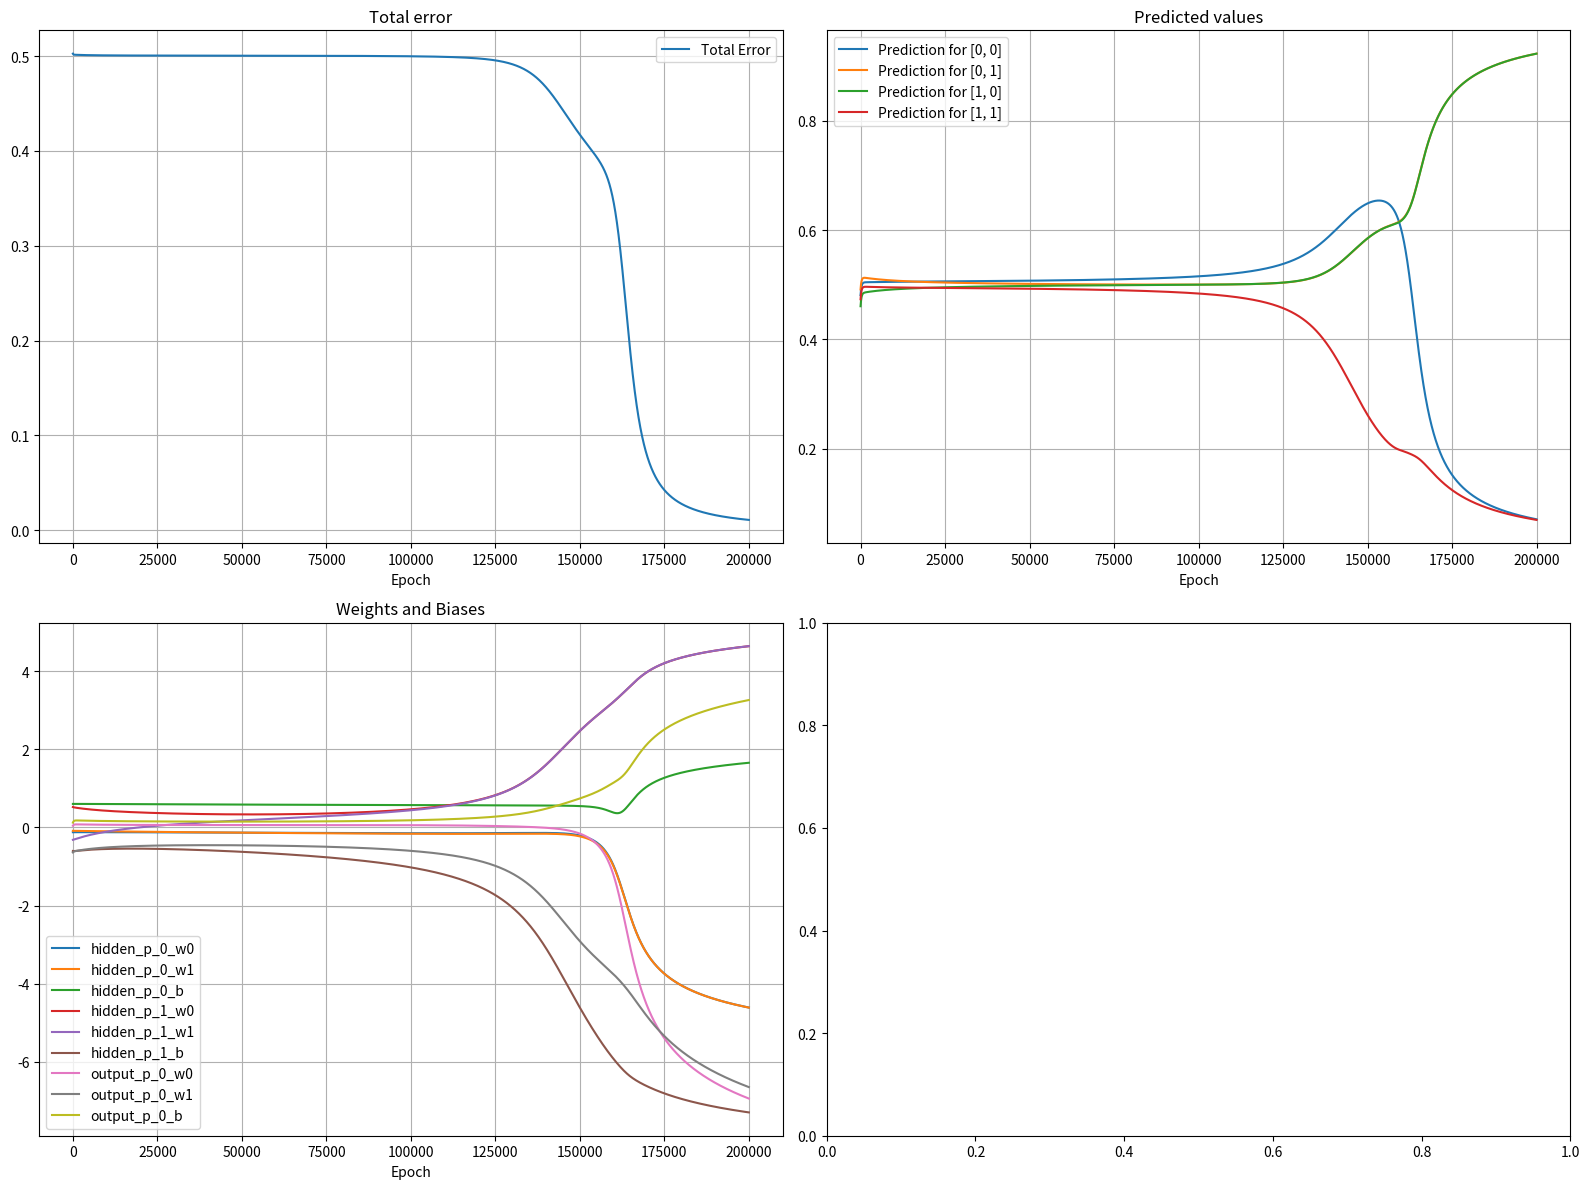

Write Python code to recreate this figure.
import random
import math

from matplotlib import pyplot as plt
import numpy as np

NUM_OF_SEPARATORS = 100


def sigmoid(x):
    return 1 / (1 + math.exp(-x))


def sigmoid_derivative(x):
    return x * (1 - x)


def calculate_error(y_train, y_pred):
    sum = 0
    for train, pred in zip(y_train, y_pred):
        sum += 1 / 2 * (train - pred) ** 2
    return sum


def compare(x, y_train, y_pred):
    print("-" * NUM_OF_SEPARATORS + "\nResults:")
    for i in range(len(x)):
        pred_str = ", ".join(f"{round(p, 4)}" for p in y_pred[i])
        train_str = ", ".join(f"{yt}" for yt in y_train[i])
        print(f"Input: {x[i]} -> Predicted: [{pred_str}] | Expected: [{train_str}]")
    print("-" * NUM_OF_SEPARATORS)


class Perceptron:
    def __init__(self, dim: int, name: str, learning_rate: float):
        # Na začatku se váhy + bias nastaví na náhodné hodnoty v rozsahu (-1,1  )
        self.dim = dim
        self.w = [random.random() * 2 - 1 for _ in range(dim)]
        self.b = random.random() * 2 - 1
        self.name = name
        self.learning_rate = learning_rate
        self.output = 0
        self.delta = 0
        self.error = 0
        self.history_w = []
        self.history_b = []
        self.history_output = []

    def activate(self, x: list) -> float:
        # Suma násobků vstupů a jim odpovídajících vah, ke kterým je přičten bias
        # ∑(x[i]*w[i]) + b
        output = self.b
        for i in range(self.dim):
            output += x[i] * self.w[i]
        # Výsledek predikce je získán z aktivační funkce
        self.output = sigmoid(output)
        return self.output

    def __str__(self):
        return f"{self.name}; w: {self.w}; b: {self.b}"


class Layer:
    # Třída reprezentující jednu vrstvu v neuronové síti
    def __init__(self, num_perceptors, name, dim, learing_rate):
        self.perceptrons = [
            Perceptron(dim, f"{name}_p_{i}", learing_rate)
            for i in range(num_perceptors)
        ]
        self.name = name

    def predict(self, x):
        return [perceptron.activate(x) for perceptron in self.perceptrons]

    def __str__(self):
        per_str = "\n".join(str(per) for per in self.perceptrons)
        return f"{self.name}:\n{per_str}"


class MLP:
    def __init__(self, dim, layer_sizes, learning_rate, log_history=False):
        # Inicializace ANN podle architektury v layer_sizes
        self.dim = dim
        self.layers: list[Layer] = []
        for i in range(len(layer_sizes)):
            name = "hidden" if i < len(layer_sizes) - 1 else "output"
            l_dim = dim if i == 0 else layer_sizes[i - 1]
            self.layers.append(Layer(layer_sizes[i], name, l_dim, learning_rate))

        self.total_error_history = []
        self.train_data = []
        self.prediction_history = []

    def train(self, x, y, epochs):
        self.train_data = x
        for epoch in range(epochs):
            # Pro každý vstup je vypočítána chyba
            total_error = 0
            epoch_pred = []
            for x_i, y_i in zip(x, y):
                activations = [x_i]
                for layer in self.layers:
                    activations.append(layer.predict(activations[-1]))

                y_pred = activations[-1]
                epoch_pred.append(y_pred)
                total_error += calculate_error(y_i, y_pred)
                # Back propagation
                # Pro výstupní vrstvu se delta vah spočítá jako rozdíl mezi vstupem a predikcí krát derivace aktivační funkce s predikcí
                output_layer = self.layers[-1]
                for k, perceptron in enumerate(output_layer.perceptrons):
                    perceptron.delta = (y_pred[k] - y_i[k]) * sigmoid_derivative(
                        y_pred[k]
                    )
                # Pro skryté vrsty provádím back propagation odzadu(od výstupní vrstvy)
                # deltu vah spočítáme jako součet součinů vah a delt, který vynásobíme derivací aktivační funkce s predikcí určeného neuronu
                for i in range(len(self.layers) - 2, -1, -1):
                    current_layer = self.layers[i]
                    next_layer = self.layers[i + 1]
                    for j, perceptron in enumerate(current_layer.perceptrons):
                        error = sum(
                            next_p.delta * next_p.w[j]
                            for next_p in next_layer.perceptrons
                        )
                        perceptron.delta = error * sigmoid_derivative(perceptron.output)
                # Úprava parametrů na základě chyby, vstupu a delty
                for i, layer in enumerate(self.layers):
                    inputs = activations[i]
                    for perceptron in layer.perceptrons:
                        for k in range(perceptron.dim):
                            perceptron.w[k] -= (
                                perceptron.learning_rate * perceptron.delta * inputs[k]
                            )
                        perceptron.b -= perceptron.learning_rate * perceptron.delta
            # Ukládání historie paramatrů a výstupů pro vizualizaci
            self.total_error_history.append(total_error)
            self.prediction_history.append(epoch_pred)
            for layer in self.layers:
                for perceptron in layer.perceptrons:
                    perceptron.history_w.append(perceptron.w.copy())
                    perceptron.history_b.append(perceptron.b)

            if epoch % (epochs / 10) == 0:
                print(f"Epoch {epoch}, Total Error: {total_error}")

    def predict(self, x):
        # Postupné predikování jednotlivých vrstev - predikce vrstvy 1 je vstupem pro vrstvu 2
        result = []
        for x_i in x:
            layer_input = x_i
            for layer in self.layers:
                layer_input = layer.predict(layer_input)
            result.append(layer_input)
        return result

    def visualize(self):
        # Funkce pro vizalizaci učení
        # Vlevo nahoře - vývoj součtu chyb v čase
        # Vpravo nahoře - vývoj predikcí pro jednolivé trénovací data
        # Vlevo dole - vývoj parametrů v jednotlivých epochách
        fig, axs = plt.subplots(2, 2, figsize=(16, 12))

        axs[0, 0].plot(self.total_error_history, label="Total Error")
        axs[0, 0].set_title("Total error")
        axs[0, 0].set_xlabel("Epoch")
        axs[0, 0].legend()
        axs[0, 0].grid(True)

        transposed = list(zip(*self.prediction_history))
        for i, y_values in enumerate(transposed):
            axs[0, 1].plot(y_values, label=f"Prediction for {self.train_data[i]}")
        axs[0, 1].set_title("Predicted values")
        axs[0, 1].set_xlabel("Epoch")
        axs[0, 1].legend()
        axs[0, 1].grid(True)

        for layer in self.layers:
            for perceptron in layer.perceptrons:
                for i in range(perceptron.dim):
                    history_w = np.array(perceptron.history_w)
                    axs[1, 0].plot(history_w[:, i], label=f"{perceptron.name}_w{i}")
                axs[1, 0].plot(perceptron.history_b, label=f"{perceptron.name}_b")
        axs[1, 0].set_title("Weights and Biases")
        axs[1, 0].set_xlabel("Epoch")
        axs[1, 0].legend()
        axs[1, 0].grid(True)

        plt.tight_layout()
        plt.show()

    def __str__(self):
        layer_str = "\n".join(str(layer) for layer in self.layers)
        return f"MLP:\n{layer_str}"


def main():
    x = [[0, 0], [0, 1], [1, 0], [1, 1]]
    y_train = [[0], [1], [1], [0]]

    mlp = MLP(2, [2, 1], 0.01, True)

    print("-" * NUM_OF_SEPARATORS + "\nPre-training\n" + "-" * NUM_OF_SEPARATORS)
    print(mlp)
    print("-" * NUM_OF_SEPARATORS)

    mlp.train(x, y_train, 200_000)
    print("-" * NUM_OF_SEPARATORS + "\nPost-training\n" + "-" * NUM_OF_SEPARATORS)
    print(mlp)
    print("-" * NUM_OF_SEPARATORS)

    y_pred = mlp.predict(x)
    compare(x, y_train, y_pred)

    mlp.visualize()


if __name__ == "__main__":
    main()
